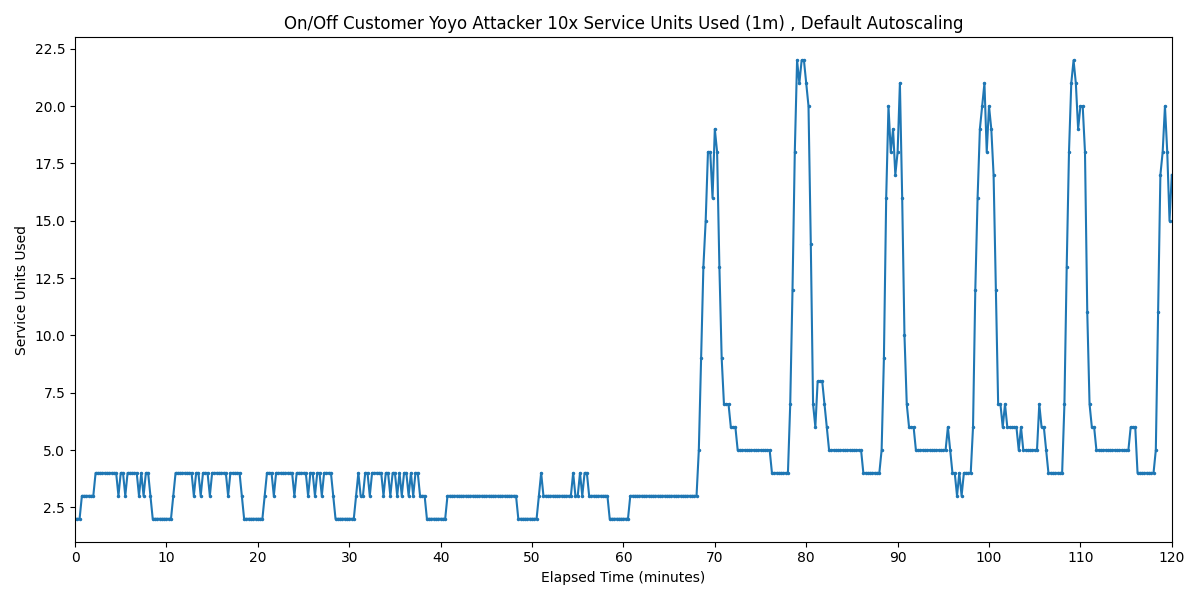

Source data for this figure (header and first rows):
Timestamp, Service Units Used
2025-03-27 00:48:16.694, 2
2025-03-27 00:48:31.694, 2
2025-03-27 00:48:46.694, 2
2025-03-27 00:49:01.694, 3
2025-03-27 00:49:16.694, 3
2025-03-27 00:49:31.694, 3
2025-03-27 00:49:46.694, 3
2025-03-27 00:50:01.694, 3
2025-03-27 00:50:16.694, 3
2025-03-27 00:50:31.694, 4
2025-03-27 00:50:46.694, 4
2025-03-27 00:51:01.694, 4
2025-03-27 00:51:16.694, 4
2025-03-27 00:51:31.694, 4
2025-03-27 00:51:46.694, 4
2025-03-27 00:52:01.694, 4
2025-03-27 00:52:16.694, 4
2025-03-27 00:52:31.694, 4
2025-03-27 00:52:46.694, 4
2025-03-27 00:53:01.694, 3
2025-03-27 00:53:16.694, 4
2025-03-27 00:53:31.694, 4
2025-03-27 00:53:46.694, 3
2025-03-27 00:54:01.694, 4
2025-03-27 00:54:16.694, 4
2025-03-27 00:54:31.694, 4
2025-03-27 00:54:46.694, 4
2025-03-27 00:55:01.694, 4
2025-03-27 00:55:16.694, 3
2025-03-27 00:55:31.694, 4
2025-03-27 00:55:46.694, 3
2025-03-27 00:56:01.694, 4
2025-03-27 00:56:16.694, 4
2025-03-27 00:56:31.694, 3
2025-03-27 00:56:46.694, 2
2025-03-27 00:57:01.694, 2
2025-03-27 00:57:16.694, 2
2025-03-27 00:57:31.694, 2
2025-03-27 00:57:46.694, 2
2025-03-27 00:58:01.694, 2
2025-03-27 00:58:16.694, 2
2025-03-27 00:58:31.694, 2
2025-03-27 00:58:46.694, 2
2025-03-27 00:59:01.694, 3
2025-03-27 00:59:16.694, 4
2025-03-27 00:59:31.694, 4
2025-03-27 00:59:46.694, 4
2025-03-27 01:00:01.694, 4
2025-03-27 01:00:16.694, 4
2025-03-27 01:00:31.694, 4
2025-03-27 01:00:46.694, 4
2025-03-27 01:01:01.694, 4
2025-03-27 01:01:16.694, 3
2025-03-27 01:01:31.694, 4
2025-03-27 01:01:46.694, 4
2025-03-27 01:02:01.694, 3
2025-03-27 01:02:16.694, 4
2025-03-27 01:02:31.694, 4
2025-03-27 01:02:46.694, 4
2025-03-27 01:03:01.694, 3
... 421 more rows
